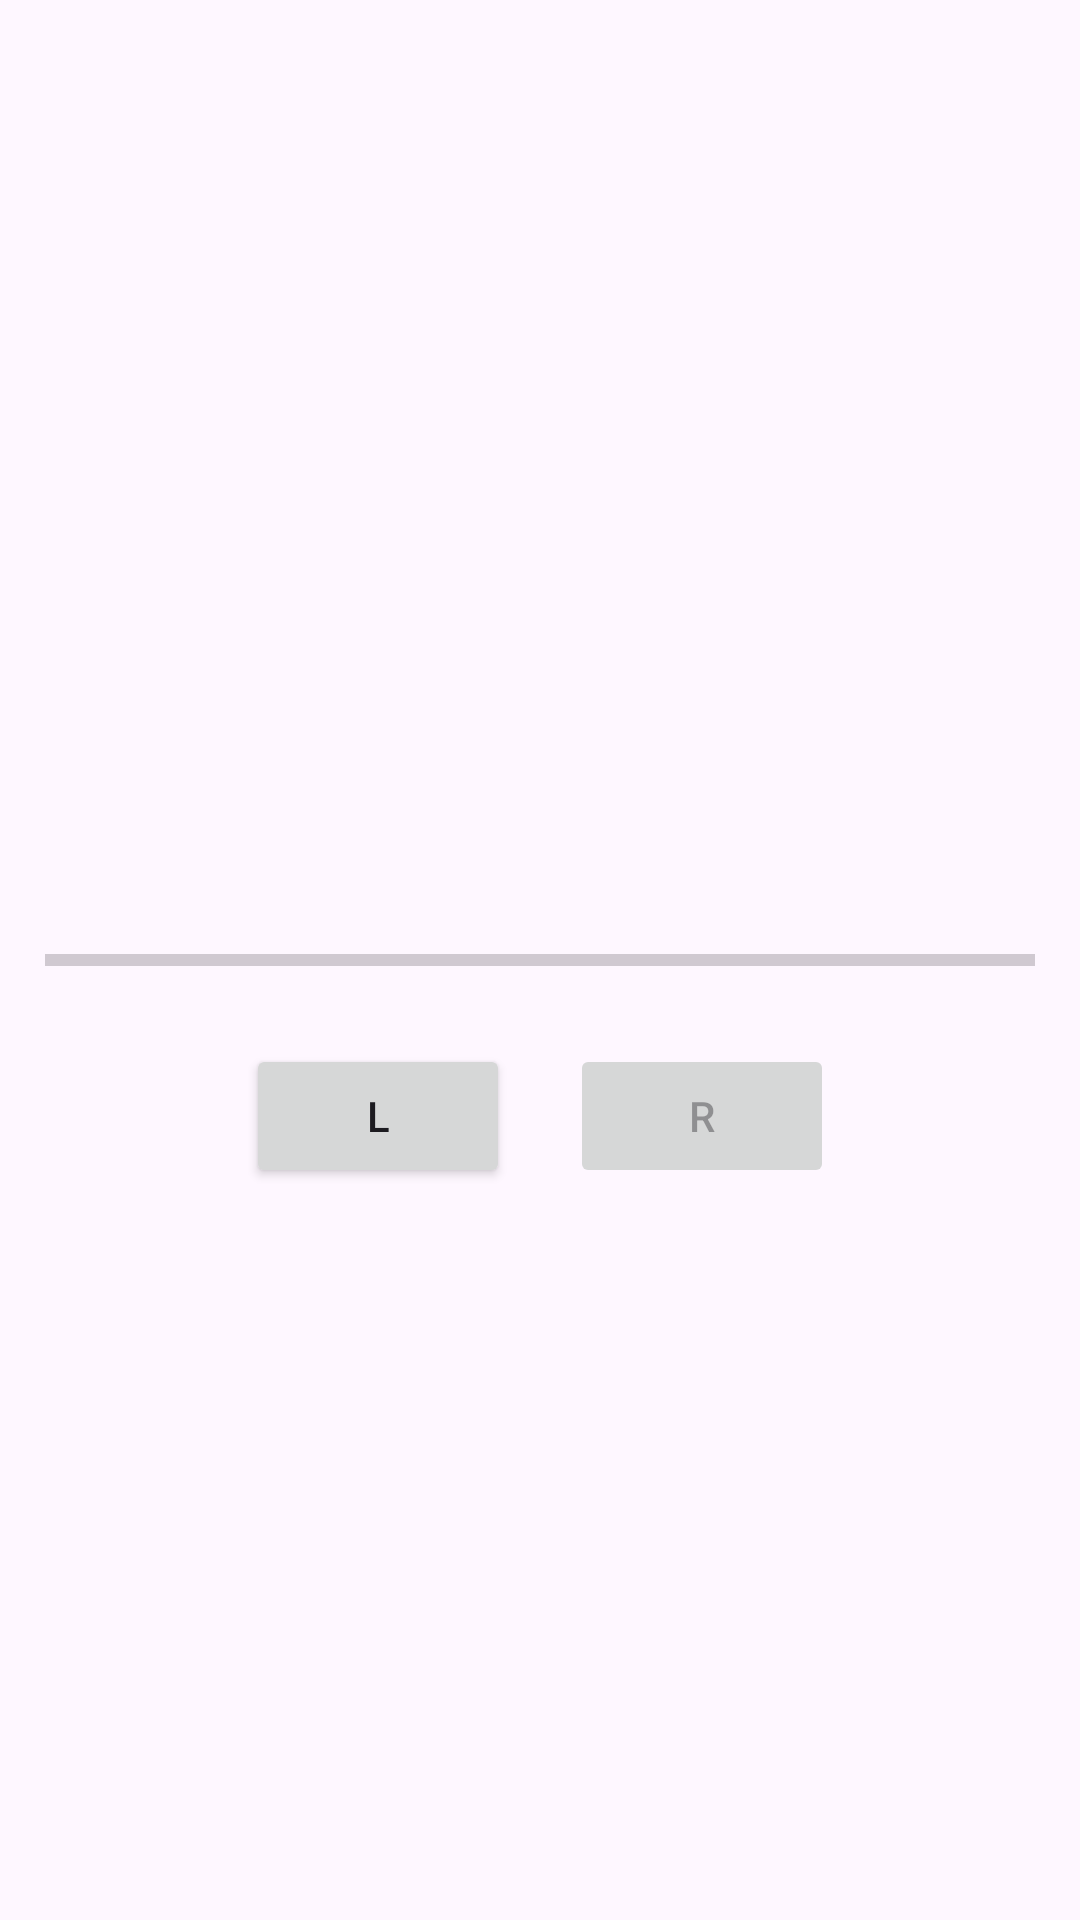

Produce the Android XML layout that renders to this screen, including the resource entries it uses.
<!-- AndroidManifest.xml: application theme Theme.DontLetProgressBarFill -->
<!-- res/layout/activity_main.xml -->
<?xml version="1.0" encoding="utf-8"?>
<RelativeLayout xmlns:android="http://schemas.android.com/apk/res/android"
    xmlns:app="http://schemas.android.com/apk/res-auto"
    xmlns:tools="http://schemas.android.com/tools"
    android:layout_width="match_parent"
    android:layout_height="match_parent"
    tools:context=".MainActivity">

    <ProgressBar
        android:id="@+id/progressBar"
        style="@style/Widget.AppCompat.ProgressBar.Horizontal"
        android:layout_width="match_parent"
        android:layout_height="wrap_content"
        android:layout_centerInParent="true"
        android:layout_marginLeft="15dp"
        android:layout_marginRight="15dp"
        android:max="100"
        android:visibility="visible" />

    <TextView
        android:id="@+id/gameOverText"
        android:layout_width="wrap_content"
        android:layout_height="wrap_content"
        android:layout_centerInParent="true"
        android:text="Game Over"
        android:visibility="invisible" />


    <RelativeLayout
        android:id="@+id/rl"
        android:layout_width="wrap_content"
        android:layout_height="wrap_content"
        android:layout_below="@+id/progressBar"
        android:layout_centerHorizontal="true"
        android:layout_marginTop="20dp">

        <Button
            android:id="@+id/leftButton"
            android:layout_width="wrap_content"
            android:layout_height="wrap_content"
            android:enabled="true"
            android:onClick="onClickLeft"
            android:text="L" />

        <Button
            android:id="@+id/rightButton"
            android:layout_width="wrap_content"
            android:layout_height="wrap_content"
            android:layout_marginLeft="20dp"
            android:layout_toRightOf="@+id/leftButton"
            android:enabled="false"
            android:onClick="onClickRight"
            android:text="R" />

    </RelativeLayout>

</RelativeLayout>
<!-- resources referenced by this layout -->
<resources>
  <style name="Theme.DontLetProgressBarFill" parent="Base.Theme.DontLetProgressBarFill" />
  <style name="Base.Theme.DontLetProgressBarFill" parent="Theme.Material3.DayNight.NoActionBar">
          
          
      </style>
</resources>
